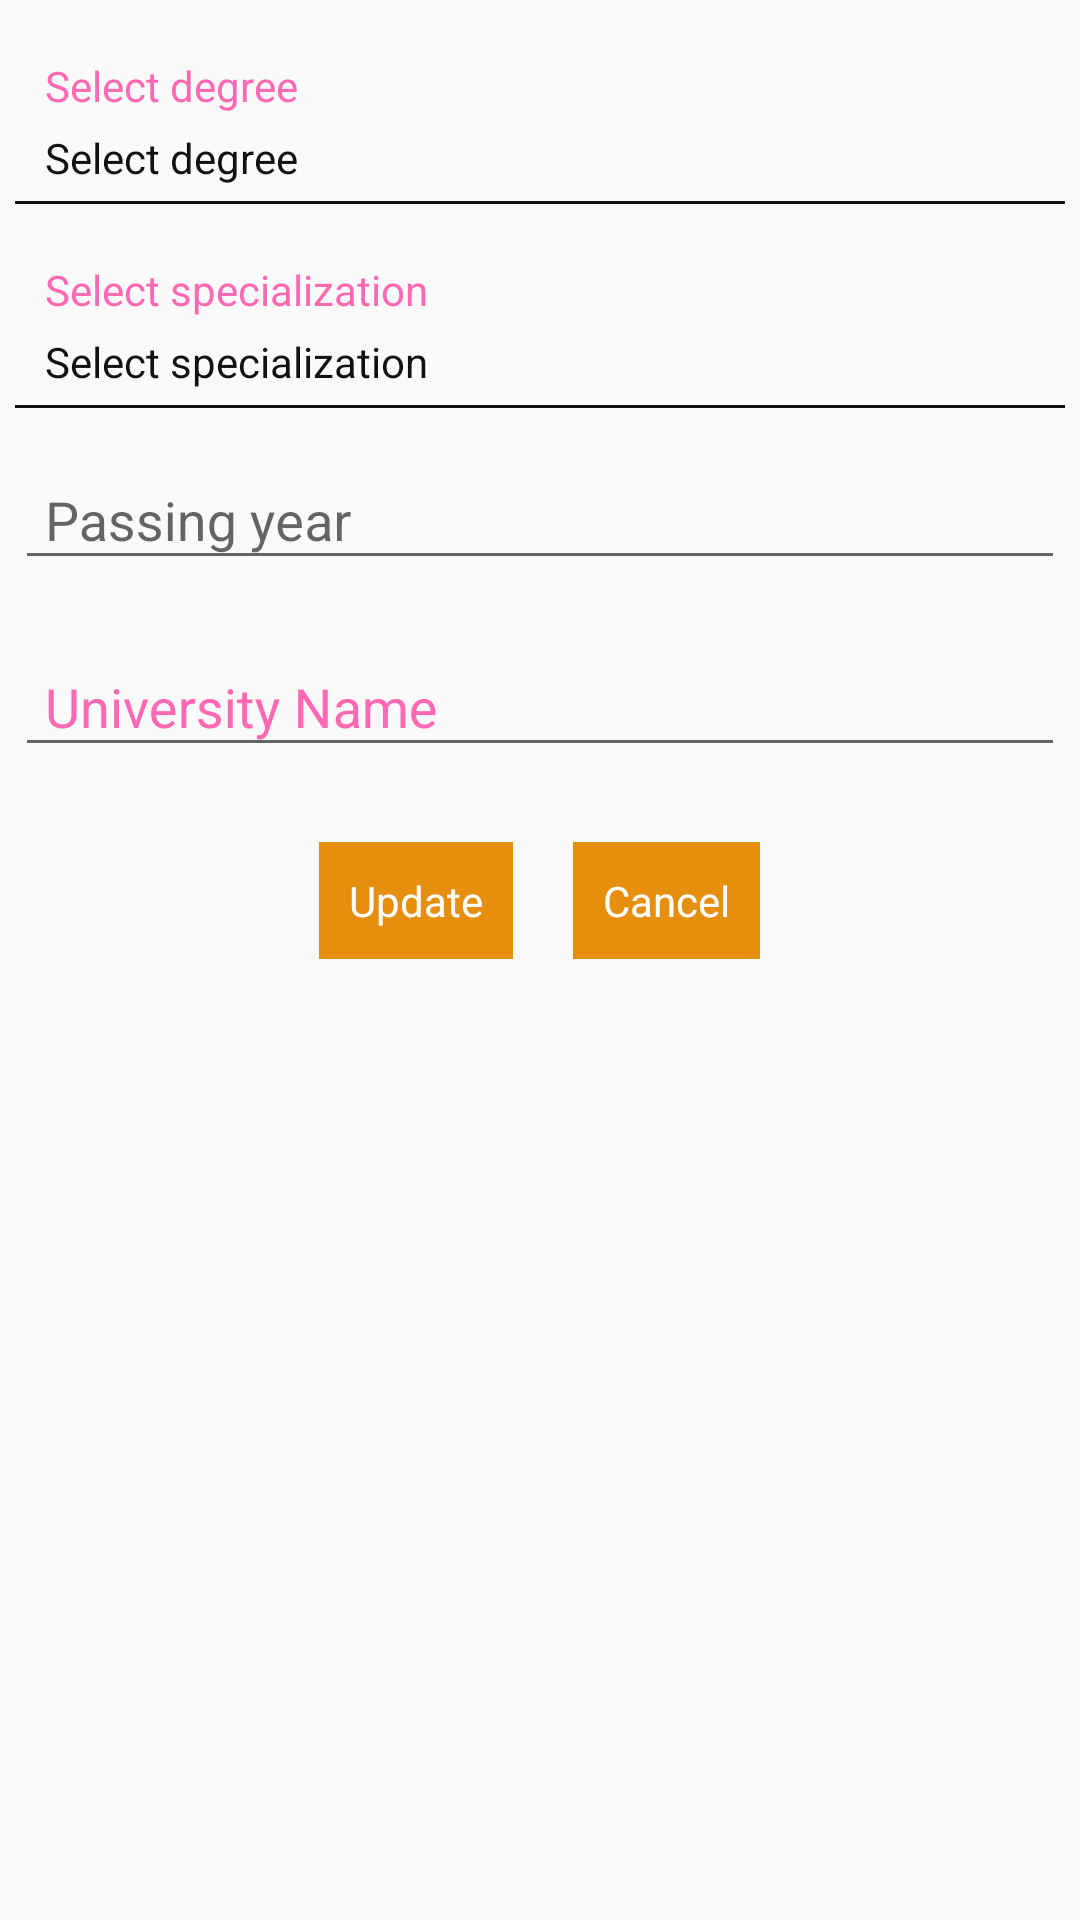

The Android layout XML behind this screen, and the referenced resources:
<!-- AndroidManifest.xml: application theme AppTheme -->
<!-- res/layout/editeducationdetails.xml -->
<?xml version="1.0" encoding="utf-8"?>
<LinearLayout xmlns:android="http://schemas.android.com/apk/res/android"
    android:layout_width="match_parent"
    android:layout_height="match_parent"
    xmlns:app="http://schemas.android.com/apk/res-auto"
    android:visibility="visible"
    android:id="@+id/ll_education"
    android:orientation="vertical">

    <TextView
        android:layout_width="match_parent"
        android:layout_height="wrap_content"
        android:visibility="invisible"
        android:text="popupdialoggggggggggggggggggggggggggggggggg"/>

    <RelativeLayout
        android:layout_width="match_parent"
        android:layout_height="wrap_content"
        android:id="@+id/educationChildLayout">

        <LinearLayout
            android:layout_width="match_parent"
            android:layout_height="wrap_content"
            android:orientation="vertical"
            android:id="@+id/degreeLayout">

            <TextView
                android:layout_width="match_parent"
                android:layout_height="wrap_content"
                android:layout_marginLeft="15dp"
                android:layout_marginBottom="5dp"
                android:id="@+id/educationField"
                android:text="Select degree"
                android:textColor="@color/pink"/>

            <TextView
                android:layout_width="match_parent"
                android:layout_height="match_parent"
                android:layout_marginLeft="15dp"
                android:layout_marginBottom="5dp"
                android:id="@+id/educationSearch"
                android:text="Select degree"
                android:layout_gravity="bottom"
                android:gravity="bottom"
                android:textColor="@color/black"/>

            <View
                android:layout_marginLeft="5dp"
                android:layout_marginRight="5dp"
                android:layout_width="match_parent"
                android:layout_height="1dp"
                android:background="@color/black"></View>
            <TextView
                android:id="@+id/tv_errorDegree"
                android:layout_width="match_parent"
                android:layout_height="wrap_content"
                android:layout_marginLeft="10dp"
                android:layout_marginRight="25dp"
                android:textColor="@color/red"
                android:visibility="visible" />
        </LinearLayout>

        <LinearLayout
            android:layout_width="match_parent"
            android:layout_height="wrap_content"
            android:orientation="vertical"
            android:layout_below="@+id/degreeLayout"
            android:id="@+id/specializationLayout">

            <TextView
                android:layout_width="match_parent"
                android:layout_height="match_parent"
                android:layout_marginLeft="15dp"
                android:layout_marginBottom="5dp"
                android:id="@+id/specializationField"
                android:text="Select specialization"
                android:layout_gravity="bottom"
                android:gravity="bottom"
                android:textColor="@color/pink"/>

            <TextView
                android:layout_width="match_parent"
                android:layout_height="match_parent"
                android:layout_marginLeft="15dp"
                android:layout_marginBottom="5dp"
                android:id="@+id/specializationSearch"
                android:text="Select specialization"
                android:layout_gravity="bottom"
                android:gravity="bottom"
                android:textColor="@color/black"/>

            <View
                android:layout_marginLeft="5dp"
                android:layout_marginRight="5dp"
                android:layout_width="match_parent"
                android:layout_height="1dp"
                android:background="@color/black"></View>
            <TextView
                android:id="@+id/tv_errorspea"
                android:layout_width="match_parent"
                android:layout_height="wrap_content"
                android:layout_marginLeft="10dp"
                android:layout_marginRight="25dp"
                android:textColor="@color/red"
                android:visibility="gone" />
        </LinearLayout>

        <com.google.android.material.textfield.TextInputLayout
            android:id="@+id/passing1"
            android:layout_width="match_parent"
            android:layout_height="wrap_content"
            android:layout_below="@+id/specializationLayout"
            android:layout_marginStart="5dp"
            android:layout_marginTop="5dp"
            android:layout_marginEnd="5dp"
            android:layout_marginBottom="5dp"
            android:hint="Passing year">

            <EditText
                android:id="@+id/passingYear"
                android:layout_width="match_parent"
                android:layout_height="wrap_content"
                android:inputType="number"
                android:maxLength="4"
                android:paddingLeft="10dp"
                android:textColor="@color/black" />

        </com.google.android.material.textfield.TextInputLayout>

        <com.google.android.material.textfield.TextInputLayout
            android:layout_width="match_parent"
            android:layout_height="wrap_content"
            android:hint="University Name"
            android:id="@+id/university"
            android:layout_below="@+id/passing1"
            android:textColorHint="@color/pink"
            android:layout_margin="5dp">
            <EditText
                android:layout_width="match_parent"
                android:id="@+id/universityName1"
                android:paddingLeft="10dp"
                android:textColor="@color/black"
                android:layout_height="wrap_content" />

        </com.google.android.material.textfield.TextInputLayout>

        <LinearLayout
            android:layout_width="match_parent"
            android:layout_height="wrap_content"
            android:orientation="horizontal"
            android:layout_centerInParent="true"
            android:gravity="center"
            android:layout_below="@+id/university"
            android:layout_margin="20dp">

            <TextView
                android:layout_width="wrap_content"
                android:layout_height="wrap_content"
                android:text="Update"
                android:padding="10dp"
                android:id="@+id/upDateEducationProfile"
                android:background="@color/button"
                android:textColor="@color/white"
                android:layout_marginRight="10dp"/>
            <TextView
                android:layout_width="wrap_content"
                android:layout_height="wrap_content"
                android:text="Cancel"
                android:id="@+id/cancelEducationProfile"
                android:padding="10dp"
                android:background="@color/button"
                android:textColor="@color/white"
                android:layout_marginLeft="10dp"/>
        </LinearLayout>
    </RelativeLayout>


</LinearLayout>
<!-- resources referenced by this layout -->
<resources>
  <color name="black">#111111</color>
  <color name="button">#E68F0F</color>
  <color name="pink">#FF69B4</color>
  <color name="red">#ff0000</color>
  <color name="white">#FFFFFF</color>
  <style name="AppTheme" parent="Theme.AppCompat.Light.NoActionBar">
          
          <item name="colorPrimary">@color/colorPrimary</item>
          <item name="colorPrimaryDark">@color/colorPrimaryDark</item>
          <item name="colorAccent">@color/colorAccent</item>
          <item name="windowActionBar">false</item>
          <item name="windowNoTitle">true</item>
          <item name="actionOverflowMenuStyle">@style/OverflowMenu</item>
      </style>
  <color name="colorPrimary">#008577</color>
  <color name="colorPrimaryDark">#00574B</color>
  <color name="colorAccent">#D81B60</color>
  <style name="OverflowMenu">
          <item name="overlapAnchor">false</item>
          <item name="android:dropDownVerticalOffset">-4.0dip</item>
  
      </style>
</resources>
